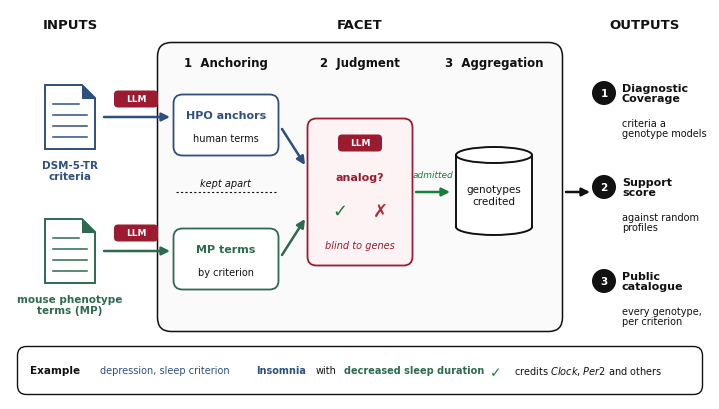

The matplotlib source for this figure:
import matplotlib
matplotlib.use('Agg')
import matplotlib.pyplot as plt
from matplotlib.patches import FancyBboxPatch, FancyArrowPatch, Rectangle, Ellipse, Polygon
plt.rcParams['font.family'] = 'DejaVu Sans'; plt.rcParams['mathtext.fontset'] = 'dejavusans'
BLUE, GREEN, CRIM, INK, OK, NO = '#2f4f80', '#2d6a4f', '#9b1b30', '#111111', '#1b7f3b', '#b02a2a'
W, H = 70, 39
fig = plt.figure(figsize=(W / 10, H / 10), dpi=300); ax = fig.add_axes([0, 0, 1, 1]); ax.set_xlim(0, W); ax.set_ylim(0, H); ax.axis('off')
def rbox(x, y, w, h, ec, fc='white', lw=1.3, r=0.9):
    ax.add_patch(FancyBboxPatch((x, y), w, h, boxstyle=f'round,pad=0.25,rounding_size={r}', fc=fc, ec=ec, lw=lw))
def arrow(p1, p2, color=INK, lw=1.8, ms=12):
    ax.add_patch(FancyArrowPatch(p1, p2, arrowstyle='-|>', mutation_scale=ms, color=color, lw=lw, shrinkA=0, shrinkB=0, zorder=6))
def chip(x, y):
    ax.add_patch(FancyBboxPatch((x - 2.1, y - 0.75), 4.2, 1.5, boxstyle='round,pad=0.1,rounding_size=0.4', fc=CRIM, ec='none', zorder=5))
    ax.text(x, y, 'LLM', ha='center', va='center', fontsize=6.5, color='white', fontweight='bold', zorder=7)
def doc(x, y, color):
    w, h, c = 5.0, 6.4, 1.3
    ax.add_patch(Polygon([(x, y), (x + w, y), (x + w, y + h - c), (x + w - c, y + h), (x, y + h)], closed=True, fc='white', ec=color, lw=1.4))
    ax.add_patch(Polygon([(x + w - c, y + h), (x + w - c, y + h - c), (x + w, y + h - c)], closed=True, fc=color, ec=color, lw=0.8))
    for k in range(4): ax.plot([x + 0.8, x + w - (1.6 if k == 0 else 0.8)], [y + h - 1.9 - 1.1 * k] * 2, color=color, lw=1.1)
def cylinder(x, y, w, h, color):
    ax.add_patch(Rectangle((x, y), w, h, fc='white', ec='none', zorder=2)); ax.plot([x, x], [y, y + h], color=color, lw=1.4, zorder=3); ax.plot([x + w, x + w], [y, y + h], color=color, lw=1.4, zorder=3)
    ax.add_patch(Ellipse((x + w / 2, y), w, 1.6, fc='white', ec=color, lw=1.4, zorder=2)); ax.add_patch(Rectangle((x + 0.07, y), w - 0.14, 0.9, fc='white', ec='none', zorder=2.5))
    ax.add_patch(Ellipse((x + w / 2, y + h), w, 1.6, fc='white', ec=color, lw=1.4, zorder=4))

for x, t in ((6.0, 'INPUTS'), (35.0, 'FACET'), (63.5, 'OUTPUTS')):
    ax.text(x, 37.4, t, ha='center', va='center', fontsize=9.5, fontweight='bold', color=INK)

doc(3.5, 25.0, BLUE); ax.text(6.0, 23.9, 'DSM-5-TR\ncriteria', ha='center', va='top', fontsize=7.5, color=BLUE, fontweight='bold', linespacing=1.15)
doc(3.5, 11.6, GREEN); ax.text(6.0, 10.5, 'mouse phenotype\nterms (MP)', ha='center', va='top', fontsize=7.5, color=GREEN, fontweight='bold', linespacing=1.15)

rbox(15.0, 7.0, 40.0, 28.4, INK, fc='#fafafa', lw=1.1, r=1.4)
for x, t in ((21.6, '1  Anchoring'), (35.0, '2  Judgment'), (48.4, '3  Aggregation')):
    ax.text(x, 33.6, t, ha='center', va='center', fontsize=8.5, fontweight='bold', color=INK)
rbox(16.6, 24.6, 10.0, 5.6, BLUE); ax.text(21.6, 28.4, 'HPO anchors', ha='center', va='center', fontsize=8, fontweight='bold', color=BLUE)
ax.text(21.6, 26.1, 'human terms', ha='center', va='center', fontsize=7, color=INK)
rbox(16.6, 11.2, 10.0, 5.6, GREEN); ax.text(21.6, 15.0, 'MP terms', ha='center', va='center', fontsize=8, fontweight='bold', color=GREEN)
ax.text(21.6, 12.7, 'by criterion', ha='center', va='center', fontsize=7, color=INK)
arrow((9.4, 28.2), (16.0, 28.2), BLUE); chip(12.6, 30.0)
arrow((9.4, 14.8), (16.0, 14.8), GREEN); chip(12.6, 16.6)
ax.plot([16.6, 26.6], [20.7, 20.7], color=INK, lw=0.8, ls=(0, (2, 2))); ax.text(21.6, 21.6, 'kept apart', ha='center', va='center', fontsize=7, color=INK, style='italic')
rbox(30.0, 13.6, 10.0, 14.2, CRIM, fc='#fdf2f4')
chip(35.0, 25.6)
ax.text(35.0, 22.2, 'analog?', ha='center', va='center', fontsize=8, fontweight='bold', color=CRIM)
ax.text(33.0, 18.8, '✓', ha='center', va='center', fontsize=13, color=OK, fontweight='bold'); ax.text(37.0, 18.8, '✗', ha='center', va='center', fontsize=13, color=NO, fontweight='bold')
ax.text(35.0, 15.4, 'blind to genes', ha='center', va='center', fontsize=7, color=CRIM, style='italic')
arrow((27.2, 27.0), (29.5, 23.4), BLUE); arrow((27.2, 14.4), (29.5, 18.0), GREEN)
cylinder(44.6, 17.2, 7.6, 7.2, INK)
ax.text(48.4, 20.4, 'genotypes\ncredited', ha='center', va='center', fontsize=7.5, color=INK, linespacing=1.15, zorder=5)
arrow((40.6, 20.7), (44.0, 20.7), OK); ax.text(42.3, 22.4, 'admitted', ha='center', va='center', fontsize=6.5, color=OK, style='italic', rotation=0)

arrow((55.6, 20.7), (58.0, 20.7), INK)
outs = [('1', 'Diagnostic\nCoverage', 'criteria a\ngenotype models'), ('2', 'Support\nscore', 'against random\nprofiles'), ('3', 'Public\ncatalogue', 'every genotype,\nper criterion')]
for i, (n, t, sub) in enumerate(outs):
    y = 30.6 - 9.4 * i
    ax.add_patch(Ellipse((59.4, y), 2.4, 2.4, fc=INK, ec='none')); ax.text(59.4, y, n, ha='center', va='center', fontsize=7.5, color='white', fontweight='bold')
    ax.text(61.2, y, t, ha='left', va='center', fontsize=8, fontweight='bold', color=INK, linespacing=1.1)
    ax.text(61.2, y - 3.5, sub, ha='left', va='center', fontsize=7, color=INK, linespacing=1.1)

rbox(1.0, 0.7, 68.0, 4.3, INK, fc='white', lw=1.0)
ax.text(2.0, 2.85, 'Example', ha='left', va='center', fontsize=7.5, fontweight='bold', color=INK)
ax.text(9.0, 2.85, 'depression, sleep criterion', ha='left', va='center', fontsize=7, color=BLUE)
ax.text(24.6, 2.85, 'Insomnia', ha='left', va='center', fontsize=7, color=BLUE, fontweight='bold')
ax.text(30.6, 2.85, 'with', ha='left', va='center', fontsize=7, color=INK)
ax.text(33.4, 2.85, 'decreased sleep duration', ha='left', va='center', fontsize=7, color=GREEN, fontweight='bold')
ax.text(48.6, 2.7, '✓', ha='center', va='center', fontsize=10, color=OK, fontweight='bold')
G = lambda g: r'$\mathit{' + g + '}$'
ax.text(50.4, 2.85, 'credits ' + G('Clock') + ', ' + G('Per2') + ' and others', ha='left', va='center', fontsize=7, color=INK)
fig.savefig('fig1_flow_2026-11-19.png', dpi=300, facecolor='white'); print('ok')
